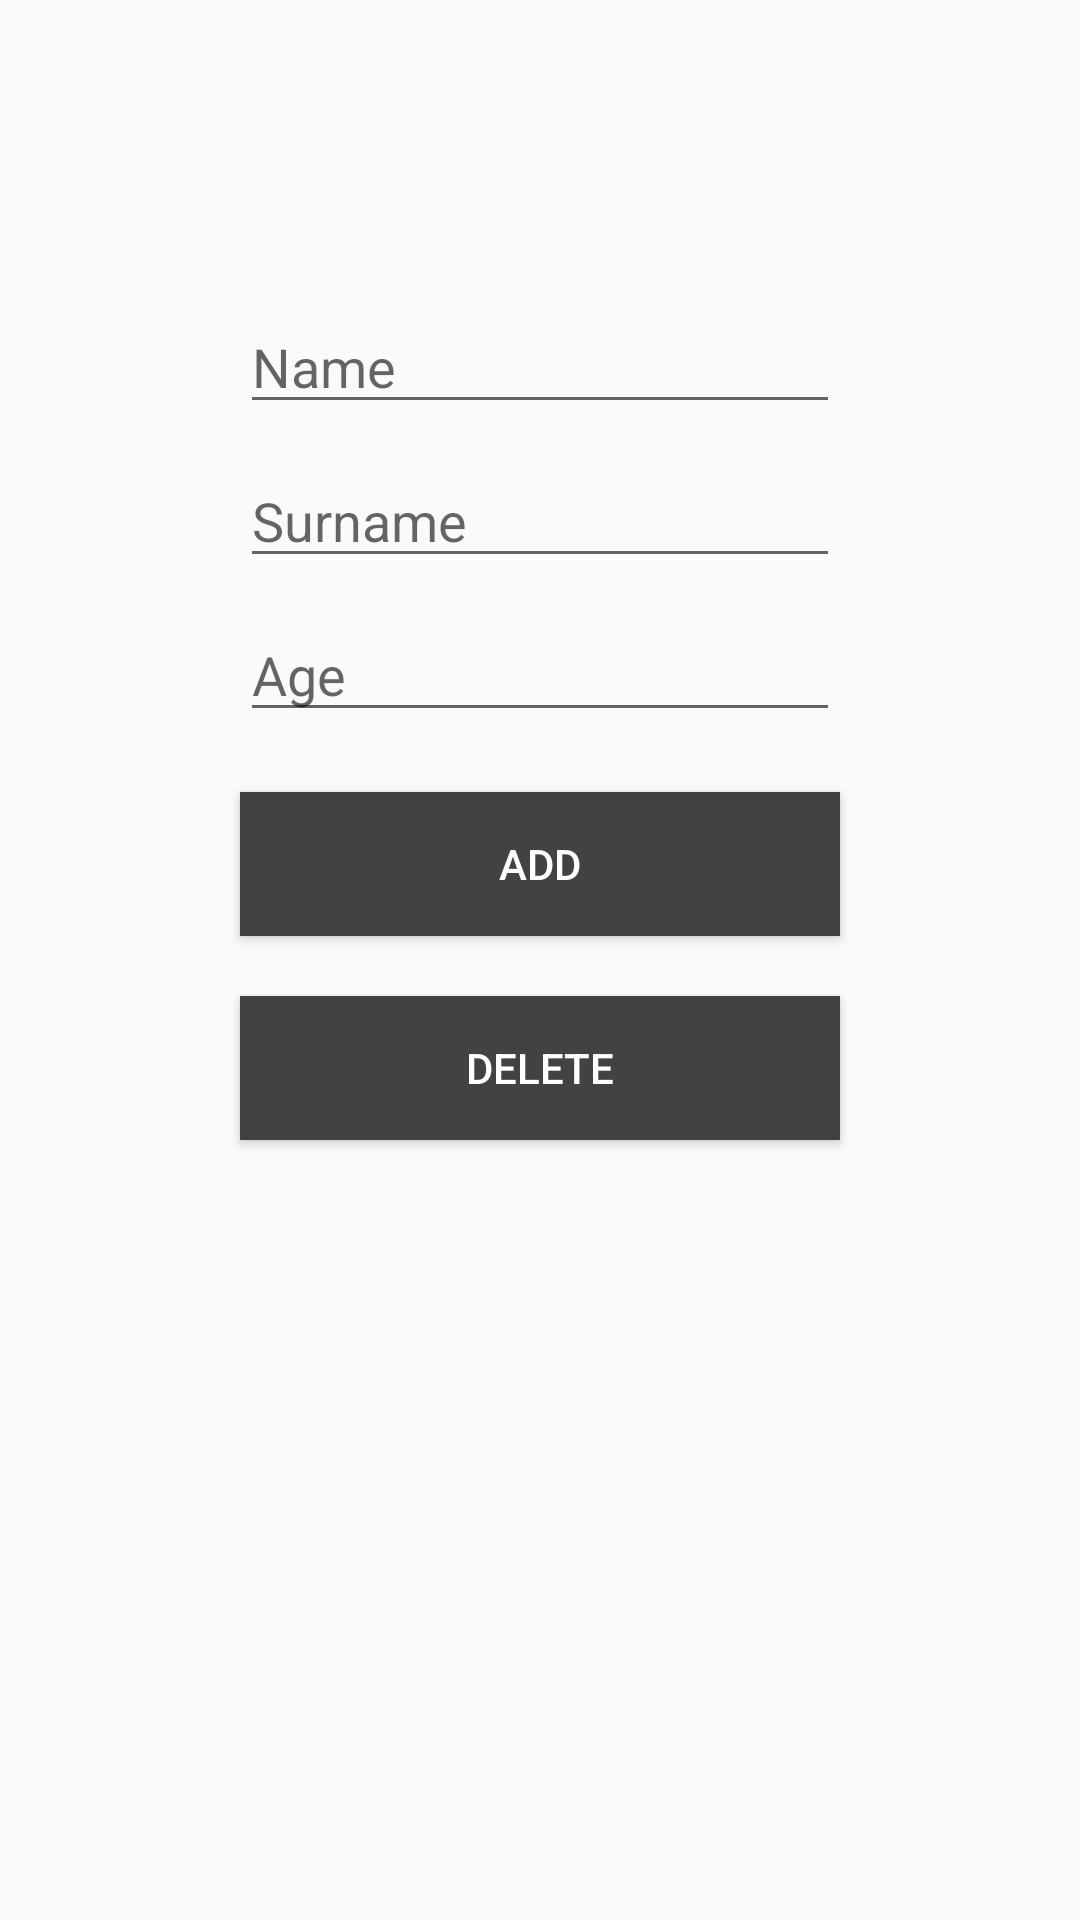

This screen was rendered from an Android layout file. Write that file and the resources it references.
<!-- AndroidManifest.xml: application theme AppTheme -->
<!-- res/layout/activity_insert_to_firebase.xml -->
<?xml version="1.0" encoding="utf-8"?>
<LinearLayout xmlns:android="http://schemas.android.com/apk/res/android"
    xmlns:app="http://schemas.android.com/apk/res-auto"
    xmlns:tools="http://schemas.android.com/tools"
    android:layout_width="match_parent"
    android:layout_height="match_parent"
    android:orientation="vertical"
    android:gravity="center_horizontal"
    tools:context=".Activity.InsertToFirebase">
    <EditText
        android:layout_width="200dp"
        android:layout_height="wrap_content"
        android:textSize="18sp"
        android:id="@+id/name_id"
        android:layout_marginTop="100dp"
        android:hint="Name"/>
    <EditText
        android:layout_width="200dp"
        android:layout_height="wrap_content"
        android:textSize="18sp"
        android:id="@+id/surname_id"
        android:layout_marginTop="10dp"
        android:hint="Surname"/>
    <EditText
        android:layout_width="200dp"
        android:layout_height="wrap_content"
        android:textSize="18sp"
        android:id="@+id/age"
        android:layout_marginTop="10dp"
        android:hint="Age"/>
    <Button
        android:layout_width="200dp"
        android:layout_height="wrap_content"
        android:text="Add"
        android:background="#424242"
        android:textColor="@android:color/white"
        android:layout_marginTop="20dp"
        android:id="@+id/add_btn"/>
    <Button
        android:layout_width="200dp"
        android:layout_height="wrap_content"
        android:text="Delete"
        android:background="#424242"
        android:textColor="@android:color/white"
        android:layout_marginTop="20dp"
        android:id="@+id/delete_btn"/>

</LinearLayout>
<!-- resources referenced by this layout -->
<resources>
  <style name="AppTheme" parent="Theme.AppCompat.Light.NoActionBar">
          
          <item name="colorPrimary">@color/colorPrimary</item>
          <item name="colorPrimaryDark">@color/colorPrimaryDark</item>
          <item name="colorAccent">@color/colorAccent</item>
      </style>
  <!-- not gathered from this repository: default colours our renderer supplied (Android Studio template values) -->
  <color name="colorPrimary">#FF6200EE</color>
  <color name="colorPrimaryDark">#FF3700B3</color>
  <color name="colorAccent">#FF03DAC5</color>
</resources>
